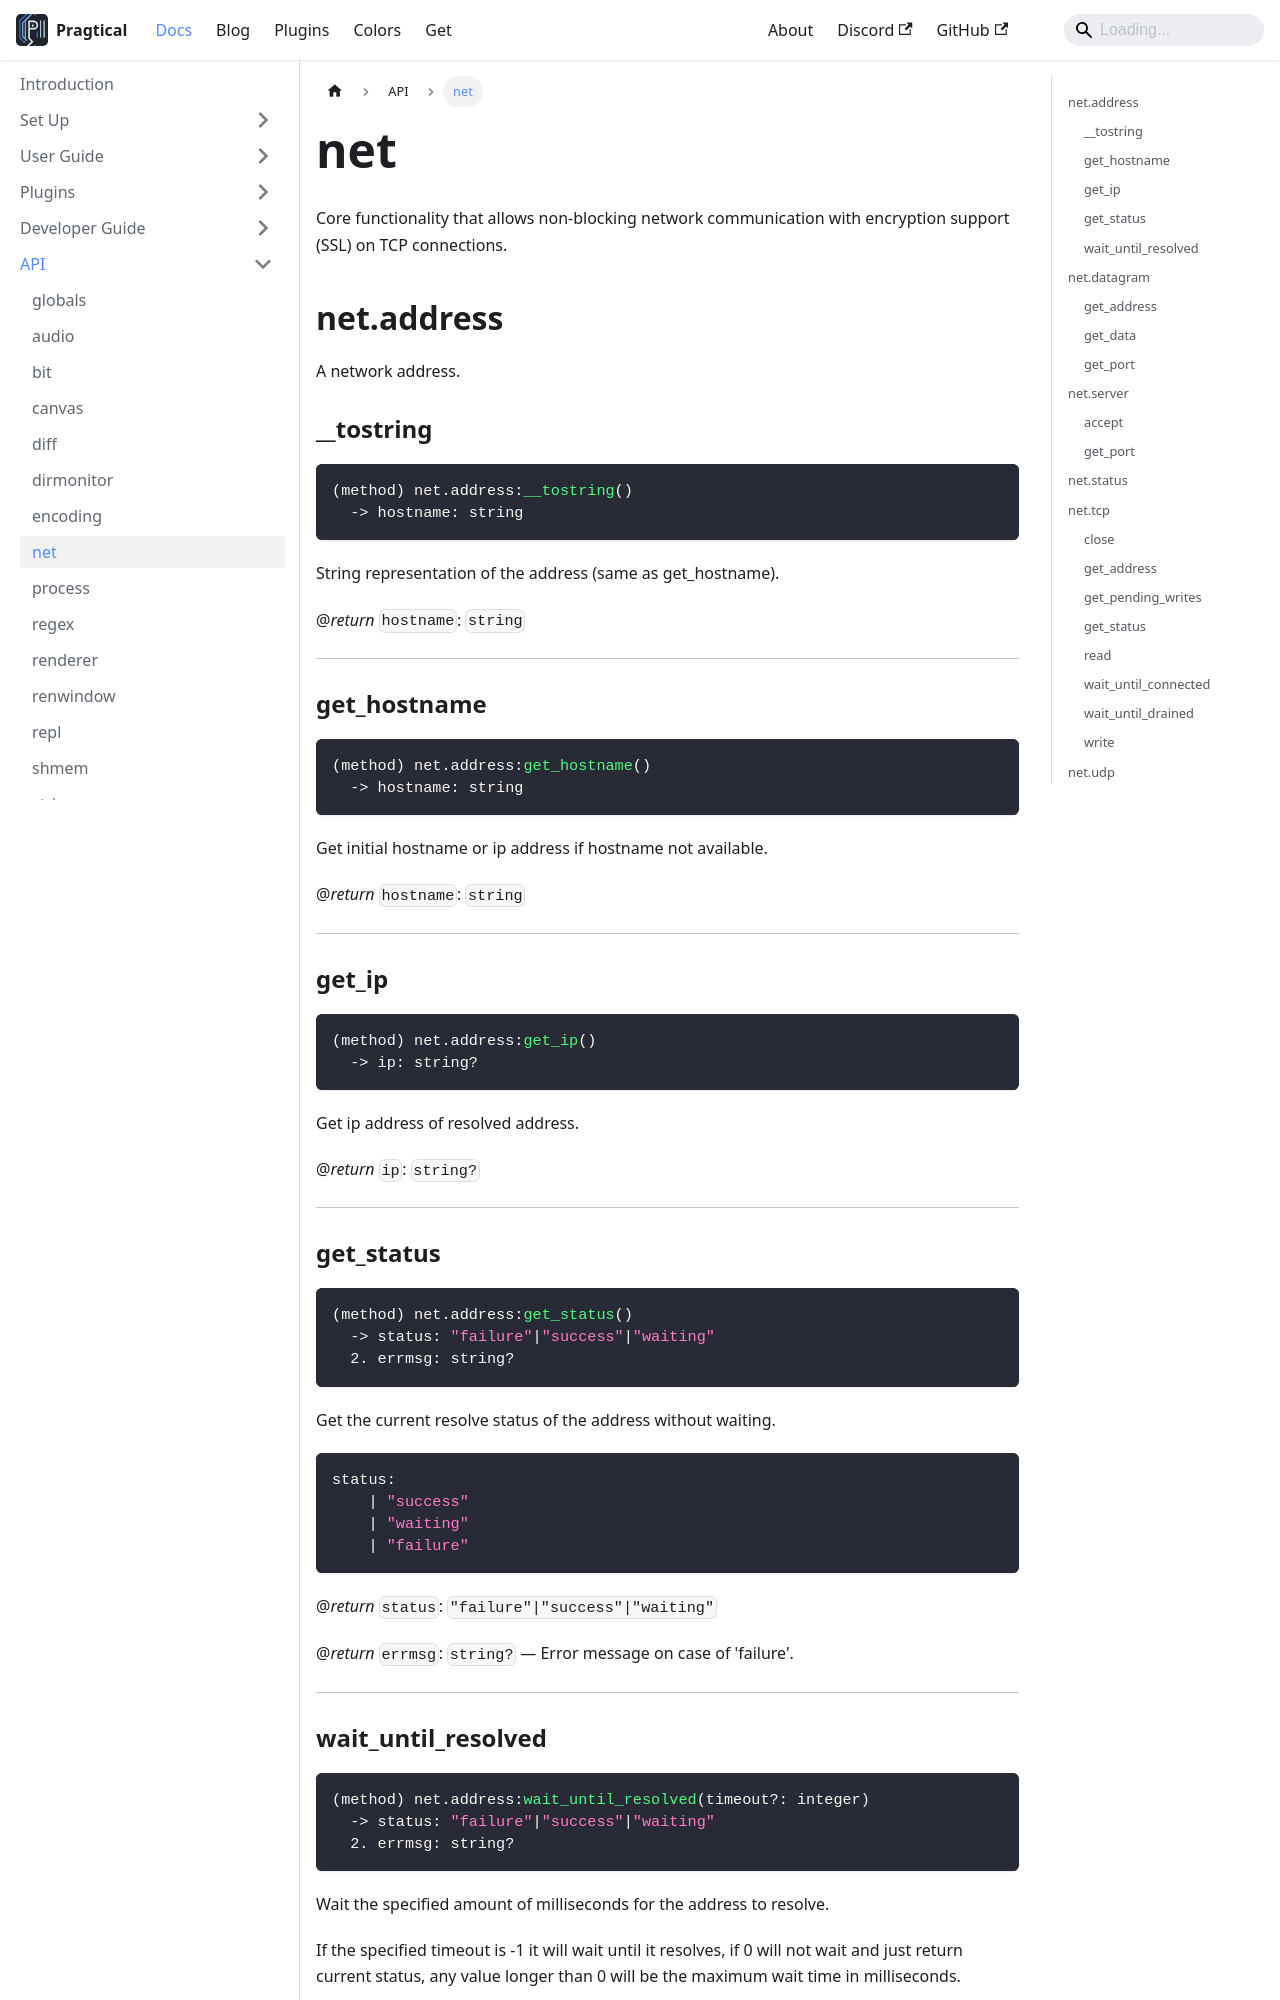

repository: pragtical/pragtical.github.io · page: docs/api/net.html · generator: docusaurus

---
sidebar_position: 8
---

<!-- DO NOT EDIT: file generated with `pragtical gendocs` -->

# net

Core functionality that allows non-blocking network communication with
encryption support (SSL) on TCP connections.

## net.address

A network address.

### __tostring

```lua
(method) net.address:__tostring()
  -> hostname: string
```

String representation of the address (same as get_hostname).

@*return* `hostname`: `string`

---

### get_hostname

```lua
(method) net.address:get_hostname()
  -> hostname: string
```

Get initial hostname or ip address if hostname not available.

@*return* `hostname`: `string`

---

### get_ip

```lua
(method) net.address:get_ip()
  -> ip: string?
```

Get ip address of resolved address.

@*return* `ip`: `string?`

---

### get_status

```lua
(method) net.address:get_status()
  -> status: "failure"|"success"|"waiting"
  2. errmsg: string?
```

Get the current resolve status of the address without waiting.


```lua
status:
    | "success"
    | "waiting"
    | "failure"
```

@*return* `status`: `"failure"|"success"|"waiting"`

@*return* `errmsg`: `string?` — Error message on case of 'failure'.

---
